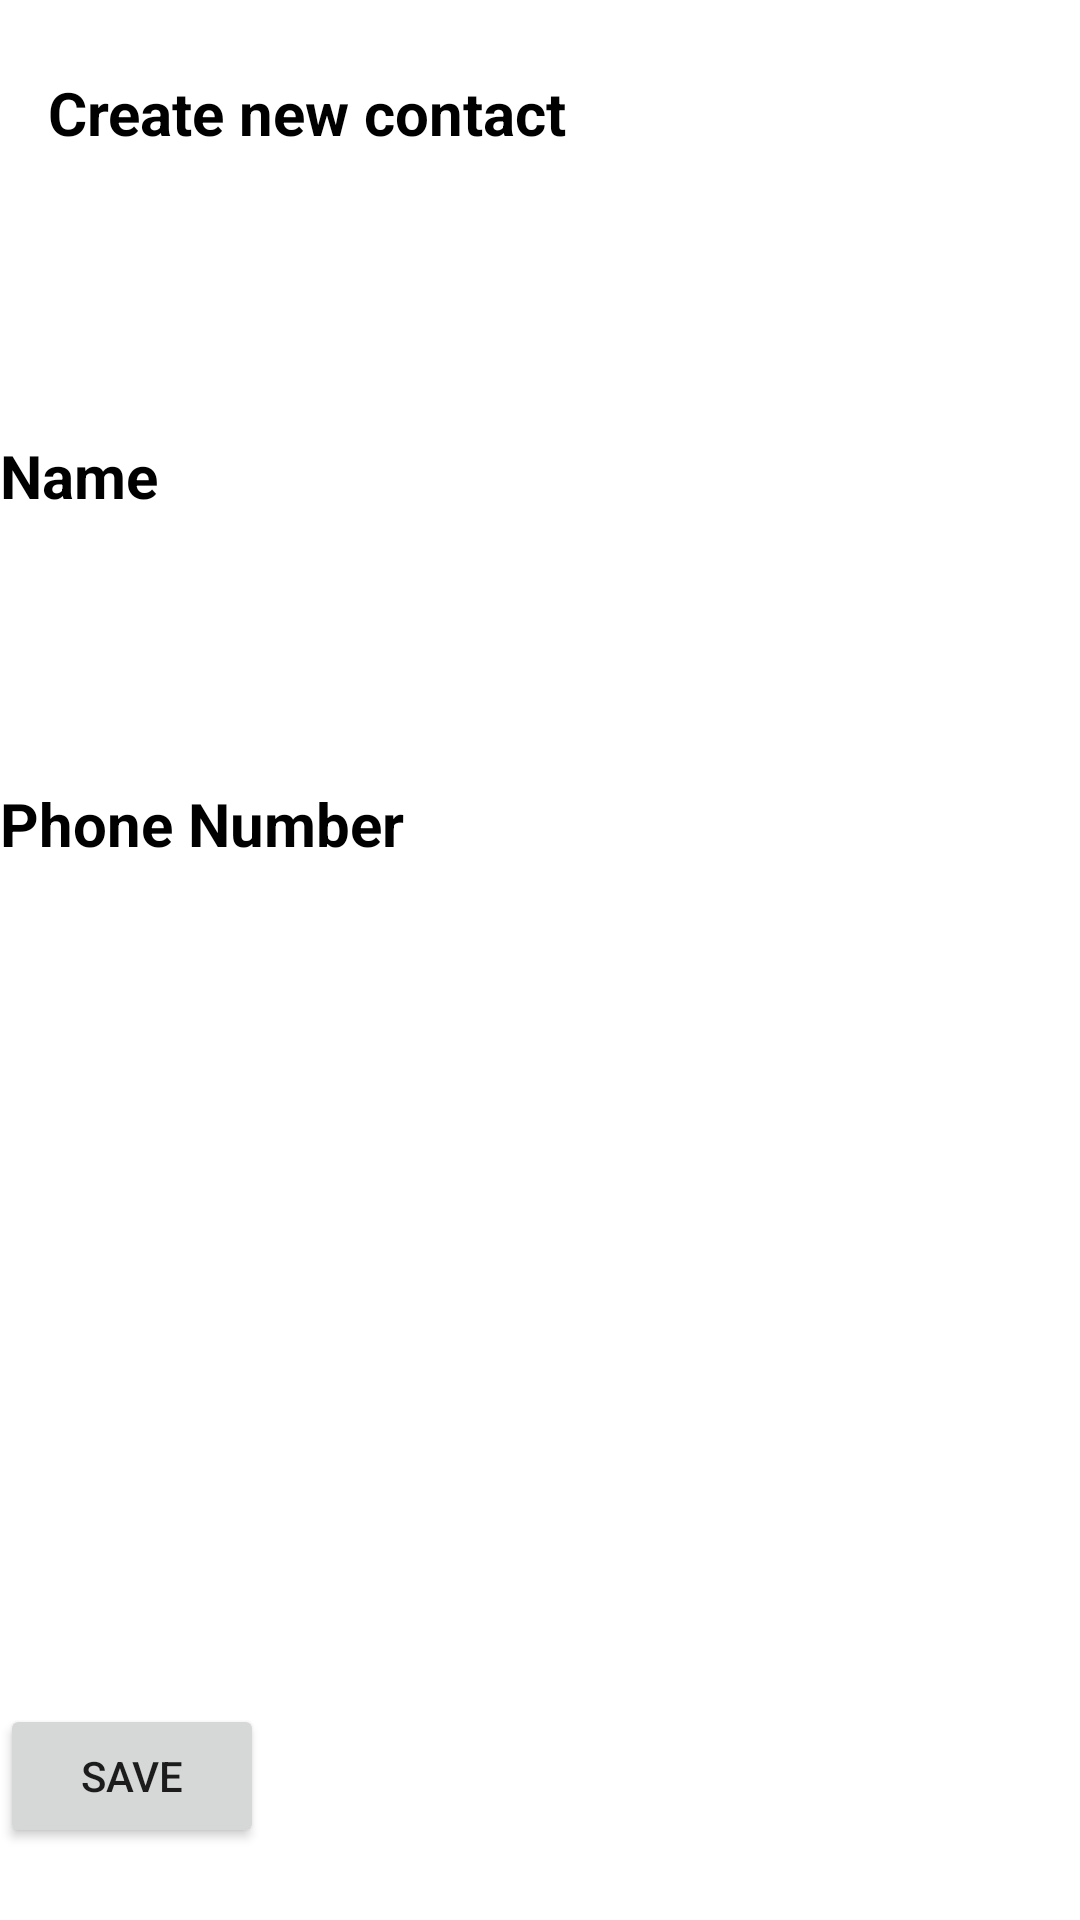

Here is an Android app screen rendered from its layout file. Give the layout XML and the strings, colors and styles it references.
<!-- AndroidManifest.xml: application theme Theme.Benny -->
<!-- res/layout/activity_contact_details.xml -->
<?xml version="1.0" encoding="utf-8"?>

<androidx.constraintlayout.widget.ConstraintLayout xmlns:android="http://schemas.android.com/apk/res/android"
    xmlns:app="http://schemas.android.com/apk/res-auto"
    xmlns:tools="http://schemas.android.com/tools"
    android:layout_width="match_parent"
    android:layout_height="match_parent">

    <TextView
        android:id="@+id/new_contact_2"
        android:layout_width="wrap_content"
        android:layout_height="wrap_content"
        android:layout_marginStart="16dp"
        android:layout_marginTop="24dp"
        android:text="Create new contact"
        android:textColor="@color/black"
        android:textSize="20sp"
        android:textStyle="bold"
        app:layout_constraintStart_toStartOf="parent"
        app:layout_constraintTop_toTopOf="parent" />

    <Button
        android:id="@+id/save_btn"
        android:layout_width="wrap_content"
        android:layout_height="wrap_content"
        android:layout_marginBottom="24dp"
        android:text="Save"
        app:layout_constraintBottom_toBottomOf="parent"
        tools:layout_editor_absoluteX="307dp" />

    <TextView
        android:id="@+id/contact_name_2"
        android:layout_width="match_parent"
        android:layout_height="wrap_content"
        android:text="Name"
        android:textColor="@color/black"
        android:textSize="20sp"
        android:textStyle="bold"
        app:layout_constraintBottom_toTopOf="@+id/phone_numbers"
        app:layout_constraintEnd_toEndOf="@+id/new_contact_2"
        app:layout_constraintHorizontal_bias="0.068"
        app:layout_constraintStart_toStartOf="@+id/new_contact_2"
        app:layout_constraintTop_toBottomOf="@+id/new_contact_2"
        app:layout_constraintVertical_bias="0.514" />

    <TextView
        android:id="@+id/phone_numbers"
        android:layout_width="match_parent"
        android:layout_height="wrap_content"
        android:layout_marginBottom="280dp"
        android:text="Phone Number"
        android:textColor="@color/black"
        android:textSize="20sp"
        android:textStyle="bold"
        app:layout_constraintBottom_toTopOf="@+id/save_btn"
        app:layout_constraintEnd_toEndOf="@+id/contact_name_2"
        app:layout_constraintHorizontal_bias="0.0"
        app:layout_constraintStart_toStartOf="@+id/contact_name_2" />
</androidx.constraintlayout.widget.ConstraintLayout>
<!-- resources referenced by this layout -->
<resources>
  <style name="Theme.Benny" parent="Theme.MaterialComponents.DayNight.DarkActionBar">
          
          <item name="colorPrimary">@color/purple_500</item>
          <item name="colorPrimaryVariant">@color/purple_700</item>
          <item name="colorOnPrimary">@color/white</item>
          
          <item name="colorSecondary">@color/teal_200</item>
          <item name="colorSecondaryVariant">@color/teal_700</item>
          <item name="colorOnSecondary">@color/black</item>
          
          <item name="android:statusBarColor" tools:targetApi="l">?attr/colorPrimaryVariant</item>
          
      </style>
  <!-- not gathered from this repository: default colours our renderer supplied (Android Studio template values) -->
  <color name="purple_500">#FF6200EE</color>
  <color name="purple_700">#FF3700B3</color>
  <color name="teal_200">#FF03DAC5</color>
  <color name="teal_700">#FF018786</color>
  <color name="black">#FF000000</color>
  <color name="white">#FFFFFFFF</color>
</resources>
